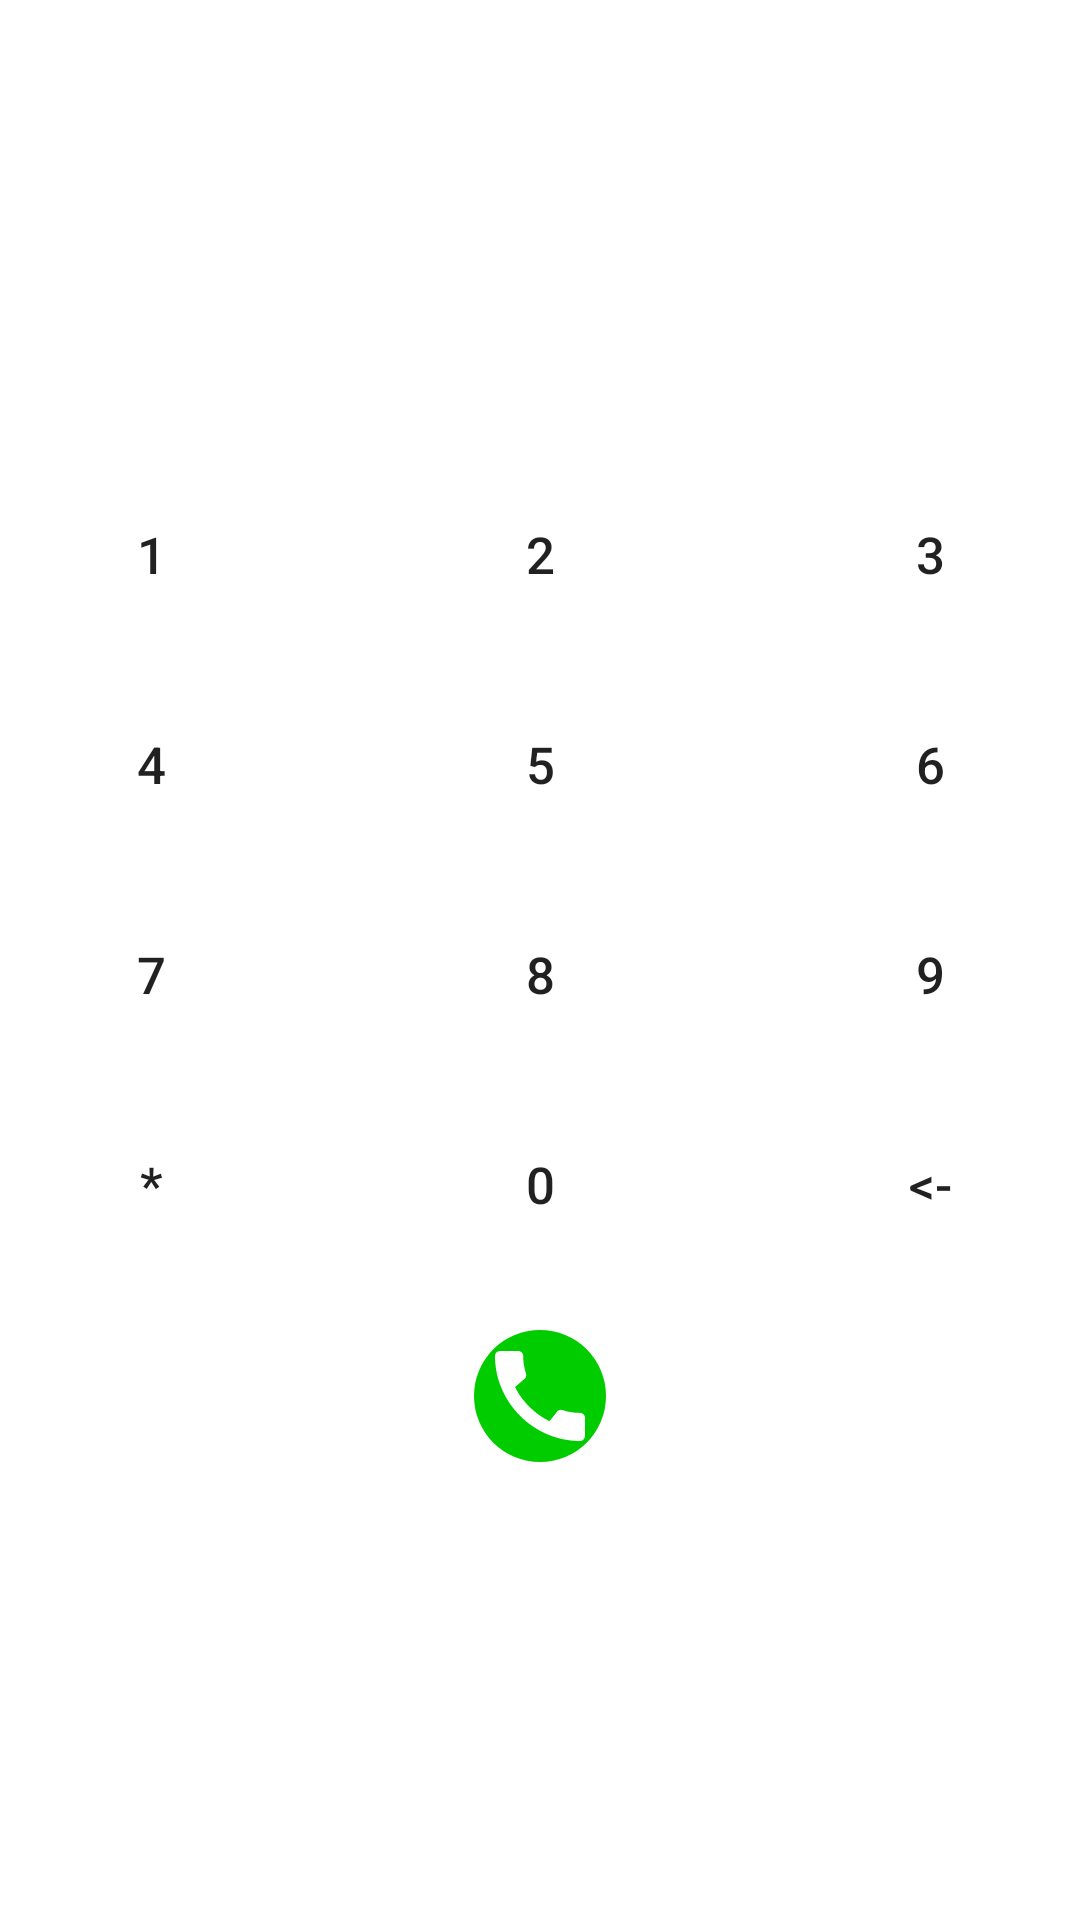

This screen was rendered from an Android layout file. Write that file and the resources it references.
<!-- AndroidManifest.xml: application theme Theme.AppCenter_Project_2_Fix -->
<!-- res/layout/dial_phone.xml -->
<?xml version="1.0" encoding="utf-8"?>
<androidx.constraintlayout.widget.ConstraintLayout
    xmlns:android="http://schemas.android.com/apk/res/android"
    xmlns:app="http://schemas.android.com/apk/res-auto"
    xmlns:tools="http://schemas.android.com/tools"
    android:layout_width="match_parent"
    android:layout_height="match_parent"
    tools:context=".PhoneDial">

    <TextView
        android:id="@+id/dial"
        android:layout_marginTop="80dp"
        android:layout_width="370dp"
        android:layout_height="wrap_content"
        android:text=""
        android:textSize="40sp"
        android:textColor="#000000"
        android:textAlignment="center"
        app:layout_constraintLeft_toLeftOf="parent"
        app:layout_constraintRight_toRightOf="parent"
        app:layout_constraintTop_toTopOf="parent"/>

    <androidx.appcompat.widget.AppCompatButton
        android:id="@+id/one_btn"
        android:layout_width="120dp"
        android:layout_height="40dp"
        android:layout_marginTop="30dp"
        android:layout_marginEnd="10dp"
        android:gravity="center"
        android:text="@string/_1"
        android:textSize="17sp"
        style="@style/Widget.AppCompat.Button.Borderless"
        app:layout_constraintRight_toLeftOf="@id/two_btn"
        app:layout_constraintTop_toBottomOf="@id/dial"/>

    <androidx.appcompat.widget.AppCompatButton
        android:id="@+id/two_btn"
        android:layout_width="120dp"
        android:layout_height="40dp"
        android:layout_marginTop="30dp"
        android:gravity="center"
        android:text="@string/_2"
        android:textSize="17sp"
        style="@style/Widget.AppCompat.Button.Borderless"
        app:layout_constraintStart_toStartOf="parent"
        app:layout_constraintEnd_toEndOf="parent"
        app:layout_constraintTop_toBottomOf="@id/dial"/>

    <androidx.appcompat.widget.AppCompatButton
        android:id="@+id/three_btn"
        android:layout_width="120dp"
        android:layout_height="40dp"
        android:layout_marginTop="30dp"
        android:layout_marginStart="10dp"
        android:gravity="center"
        android:text="@string/_3"
        android:textSize="17sp"
        style="@style/Widget.AppCompat.Button.Borderless"
        app:layout_constraintLeft_toRightOf="@id/two_btn"
        app:layout_constraintTop_toBottomOf="@id/dial"/>

    <androidx.appcompat.widget.AppCompatButton
        android:id="@+id/four_btn"
        android:layout_width="120dp"
        android:layout_height="40dp"
        android:layout_marginTop="30dp"
        android:layout_marginEnd="10dp"
        android:gravity="center"
        android:text="@string/_4"
        android:textSize="17sp"
        style="@style/Widget.AppCompat.Button.Borderless"
        app:layout_constraintRight_toLeftOf="@id/five_btn"
        app:layout_constraintTop_toBottomOf="@id/one_btn"/>

    <androidx.appcompat.widget.AppCompatButton
        android:id="@+id/five_btn"
        android:layout_width="120dp"
        android:layout_height="40dp"
        android:layout_marginTop="30dp"
        android:gravity="center"
        android:text="@string/_5"
        android:textSize="17sp"
        style="@style/Widget.AppCompat.Button.Borderless"
        app:layout_constraintStart_toStartOf="parent"
        app:layout_constraintEnd_toEndOf="parent"
        app:layout_constraintTop_toBottomOf="@id/two_btn"/>

    <androidx.appcompat.widget.AppCompatButton
        android:id="@+id/six_btn"
        android:layout_width="120dp"
        android:layout_height="40dp"
        android:layout_marginTop="30dp"
        android:layout_marginStart="10dp"
        android:gravity="center"
        android:text="@string/_6"
        android:textSize="17sp"
        style="@style/Widget.AppCompat.Button.Borderless"
        app:layout_constraintLeft_toRightOf="@id/five_btn"
        app:layout_constraintTop_toBottomOf="@id/three_btn"/>

    <androidx.appcompat.widget.AppCompatButton
        android:id="@+id/seven_btn"
        android:layout_width="120dp"
        android:layout_height="40dp"
        android:layout_marginTop="30dp"
        android:layout_marginEnd="10dp"
        android:gravity="center"
        android:text="@string/_7"
        android:textSize="17sp"
        style="@style/Widget.AppCompat.Button.Borderless"
        app:layout_constraintRight_toLeftOf="@id/eight_btn"
        app:layout_constraintTop_toBottomOf="@id/four_btn"/>

    <androidx.appcompat.widget.AppCompatButton
        android:id="@+id/eight_btn"
        android:layout_width="120dp"
        android:layout_height="40dp"
        android:layout_marginTop="30dp"
        android:gravity="center"
        android:text="@string/_8"
        android:textSize="17sp"
        style="@style/Widget.AppCompat.Button.Borderless"
        app:layout_constraintStart_toStartOf="parent"
        app:layout_constraintEnd_toEndOf="parent"
        app:layout_constraintTop_toBottomOf="@id/five_btn"/>

    <androidx.appcompat.widget.AppCompatButton
        android:id="@+id/nine_btn"
        android:layout_width="120dp"
        android:layout_height="40dp"
        android:layout_marginTop="30dp"
        android:layout_marginStart="10dp"
        android:gravity="center"
        android:text="@string/_9"
        android:textSize="17sp"
        style="@style/Widget.AppCompat.Button.Borderless"
        app:layout_constraintLeft_toRightOf="@id/eight_btn"
        app:layout_constraintTop_toBottomOf="@id/six_btn"/>

    <androidx.appcompat.widget.AppCompatButton
        android:id="@+id/star_btn"
        android:layout_width="120dp"
        android:layout_height="40dp"
        android:layout_marginTop="30dp"
        android:layout_marginEnd="10dp"
        android:gravity="center"
        android:text="@string/_star"
        android:textSize="17sp"
        style="@style/Widget.AppCompat.Button.Borderless"
        app:layout_constraintRight_toLeftOf="@id/zero_btn"
        app:layout_constraintTop_toBottomOf="@id/seven_btn"/>

    <androidx.appcompat.widget.AppCompatButton
        android:id="@+id/zero_btn"
        android:layout_width="120dp"
        android:layout_height="40dp"
        android:layout_marginTop="30dp"
        android:gravity="center"
        android:text="@string/_0"
        android:textSize="17sp"
        style="@style/Widget.AppCompat.Button.Borderless"
        app:layout_constraintStart_toStartOf="parent"
        app:layout_constraintEnd_toEndOf="parent"
        app:layout_constraintTop_toBottomOf="@id/eight_btn"/>

    <androidx.appcompat.widget.AppCompatButton
        android:id="@+id/delete_btn"
        android:layout_width="120dp"
        android:layout_height="40dp"
        android:layout_marginTop="30dp"
        android:layout_marginStart="10dp"
        android:gravity="center"
        android:text="@string/_delete"
        android:textSize="17sp"
        style="@style/Widget.AppCompat.Button.Borderless"
        app:layout_constraintLeft_toRightOf="@id/zero_btn"
        app:layout_constraintTop_toBottomOf="@id/nine_btn"/>

    <androidx.appcompat.widget.AppCompatButton
        android:id="@+id/call_btn"
        android:layout_width="44dp"
        android:layout_height="44dp"
        android:layout_marginTop="30dp"
        android:gravity="center"
        android:background="@drawable/background_call"
        style="@style/Widget.AppCompat.Button.Borderless"
        app:layout_constraintStart_toStartOf="parent"
        app:layout_constraintEnd_toEndOf="parent"
        app:layout_constraintTop_toBottomOf="@id/zero_btn"/>

    <ImageView
        android:layout_width="40dp"
        android:layout_height="40dp"
        android:layout_marginTop="2dp"
        android:gravity="center"
        android:contentDescription="@string/todo"
        android:background="@drawable/ic_call"
        app:layout_constraintStart_toStartOf="parent"
        app:layout_constraintEnd_toEndOf="parent"
        app:layout_constraintTop_toTopOf="@id/call_btn"
        />
</androidx.constraintlayout.widget.ConstraintLayout>
<!-- resources referenced by this layout -->
<resources>
  <!-- drawable background_call (drawable) -->
  <?xml version="1.0" encoding="utf-8"?>
  <shape
      android:shape="oval"
      xmlns:android="http://schemas.android.com/apk/res/android">
      <solid android:color="#00cc00"/>
      <size
          android:width="64dp"
          android:height="64dp"/>
  </shape>
  <!-- drawable ic_call (drawable) -->
  <vector
      android:height="48dp"
      android:viewportHeight="24"
      android:viewportWidth="24"
      android:width="48dp"
      xmlns:android="http://schemas.android.com/apk/res/android">
  
      <path
          android:fillColor="@color/white"
          android:pathData="M20.01,15.38c-1.23,0 -2.42,-0.2 -3.53,-0.56 -0.35,-0.12 -0.74,-0.03 -1.01,0.24l-1.57,1.97c-2.83,-1.35 -5.48,-3.9 -6.89,-6.83l1.95,-1.66c0.27,-0.28 0.35,-0.67 0.24,-1.02 -0.37,-1.11 -0.56,-2.3 -0.56,-3.53 0,-0.54 -0.45,-0.99 -0.99,-0.99H4.19C3.65,3 3,3.24 3,3.99 3,13.28 10.73,21 20.01,21c0.71,0 0.99,-0.63 0.99,-1.18v-3.45c0,-0.54 -0.45,-0.99 -0.99,-0.99z"/>
  </vector>
  <string name="_0">0</string>
  <string name="_1">1</string>
  <string name="_2">2</string>
  <string name="_3">3</string>
  <string name="_4">4</string>
  <string name="_5">5</string>
  <string name="_6">6</string>
  <string name="_7">7</string>
  <string name="_8">8</string>
  <string name="_9">9</string>
  <string name="_delete">&lt;-</string>
  <string name="_star">*</string>
  <string name="todo">TODO</string>
  <style name="Theme.AppCenter_Project_2_Fix" parent="Theme.MaterialComponents.DayNight.DarkActionBar">
          
          <item name="colorPrimary">@color/purple_500</item>
          <item name="colorPrimaryVariant">@color/purple_700</item>
          <item name="colorOnPrimary">@color/white</item>
          
          <item name="colorSecondary">@color/teal_200</item>
          <item name="colorSecondaryVariant">@color/teal_700</item>
          <item name="colorOnSecondary">@color/black</item>
          
          <item name="android:statusBarColor" tools:targetApi="l">?attr/colorPrimaryVariant</item>
          
      </style>
  <!-- not gathered from this repository: default colours our renderer supplied (Android Studio template values) -->
  <color name="purple_500">#FF6200EE</color>
  <color name="purple_700">#FF3700B3</color>
  <color name="teal_200">#FF03DAC5</color>
  <color name="teal_700">#FF018786</color>
  <color name="black">#FF000000</color>
  <color name="white">#FFFFFFFF</color>
</resources>
